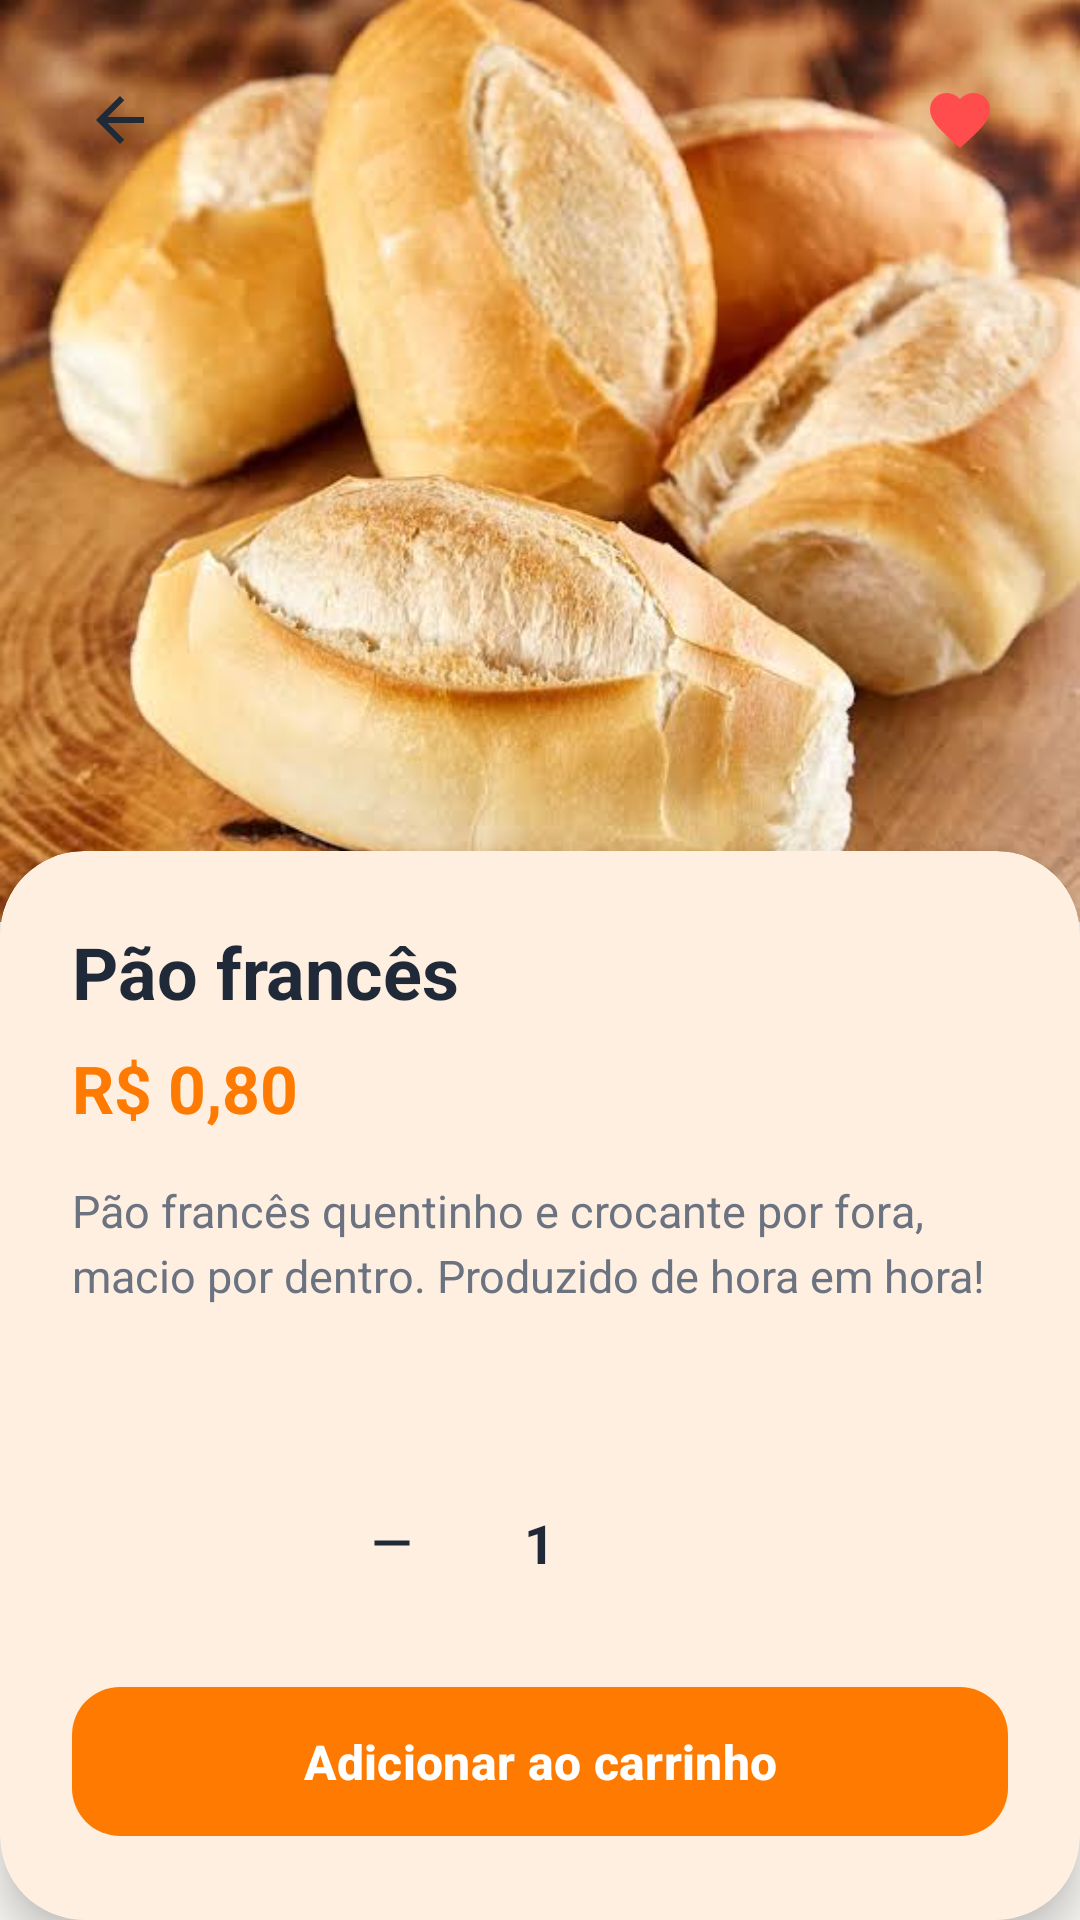

Here is an Android app screen rendered from its layout file. Give the layout XML and the strings, colors and styles it references.
<!-- AndroidManifest.xml: application theme Theme.PadariaZero -->
<!-- res/layout/activity_product_detail_pao_frances.xml -->
<?xml version="1.0" encoding="utf-8"?>
<androidx.constraintlayout.widget.ConstraintLayout xmlns:android="http://schemas.android.com/apk/res/android"
    xmlns:app="http://schemas.android.com/apk/res-auto"
    android:layout_width="match_parent"
    android:layout_height="match_parent"
    android:background="@color/light_background">

    
    <ImageView
        android:id="@+id/imgProductHero"
        android:layout_width="match_parent"
        android:layout_height="0dp"
        android:contentDescription="@string/pao_frances"
        android:scaleType="centerCrop"
        android:src="@drawable/pao_frances"
        app:layout_constraintHeight_percent="0.48"
        app:layout_constraintTop_toTopOf="parent" />

    
    <ImageView
        android:id="@+id/btnDetailBack"
        android:layout_width="40dp"
        android:layout_height="40dp"
        android:layout_marginStart="20dp"
        android:layout_marginTop="20dp"
        android:background="@drawable/bg_badge"
        android:backgroundTint="@color/white"
        android:contentDescription="@string/pao_frances"
        android:padding="8dp"
        android:src="@drawable/ic_back"
        app:layout_constraintStart_toStartOf="parent"
        app:layout_constraintTop_toTopOf="parent" />

    <ImageView
        android:id="@+id/btnFavorite"
        android:layout_width="40dp"
        android:layout_height="40dp"
        android:layout_marginTop="20dp"
        android:layout_marginEnd="20dp"
        android:background="@drawable/bg_badge"
        android:backgroundTint="@color/white"
        android:contentDescription="@string/pao_frances"
        android:padding="8dp"
        android:src="@drawable/ic_heart"
        app:layout_constraintEnd_toEndOf="parent"
        app:layout_constraintTop_toTopOf="parent" />

    
    <com.google.android.material.card.MaterialCardView
        android:layout_width="match_parent"
        android:layout_height="0dp"
        android:layout_marginTop="-24dp"
        app:cardBackgroundColor="@color/light_surface"
        app:cardCornerRadius="28dp"
        app:cardElevation="8dp"
        app:strokeWidth="0dp"
        app:layout_constraintBottom_toBottomOf="parent"
        app:layout_constraintTop_toBottomOf="@id/imgProductHero">

        <LinearLayout
            android:layout_width="match_parent"
            android:layout_height="match_parent"
            android:orientation="vertical"
            android:padding="24dp">

            
            <TextView
                android:id="@+id/tvDetailTitle"
                android:layout_width="wrap_content"
                android:layout_height="wrap_content"
                android:text="@string/pao_frances"
                android:textColor="@color/text_primary"
                android:textSize="24sp"
                android:textStyle="bold" />

            
            <TextView
                android:id="@+id/tvDetailPrice"
                android:layout_width="wrap_content"
                android:layout_height="wrap_content"
                android:layout_marginTop="8dp"
                android:text="@string/price_pao_frances"
                android:textColor="@color/orange_primary"
                android:textSize="22sp"
                android:textStyle="bold" />

            
            <TextView
                android:id="@+id/tvDetailDescription"
                android:layout_width="match_parent"
                android:layout_height="wrap_content"
                android:layout_marginTop="16dp"
                android:lineSpacingExtra="4dp"
                android:text="@string/pao_frances_desc"
                android:textColor="@color/text_secondary"
                android:textSize="15sp" />

            
            <View
                android:layout_width="match_parent"
                android:layout_height="0dp"
                android:layout_weight="1" />

            
            <LinearLayout
                android:layout_width="wrap_content"
                android:layout_height="wrap_content"
                android:layout_gravity="center_horizontal"
                android:layout_marginBottom="24dp"
                android:gravity="center_vertical"
                android:orientation="horizontal">

                <ImageView
                    android:id="@+id/btnMinusQty"
                    android:layout_width="40dp"
                    android:layout_height="40dp"
                    android:background="@drawable/bg_counter"
                    android:contentDescription="@string/pao_frances"
                    android:padding="10dp"
                    android:src="@drawable/ic_minus" />

                <TextView
                    android:id="@+id/tvQty"
                    android:layout_width="wrap_content"
                    android:layout_height="wrap_content"
                    android:paddingHorizontal="24dp"
                    android:text="@string/qty_one"
                    android:textColor="@color/text_primary"
                    android:textSize="18sp"
                    android:textStyle="bold" />

                <ImageView
                    android:id="@+id/btnPlusQty"
                    android:layout_width="40dp"
                    android:layout_height="40dp"
                    android:background="@drawable/bg_counter"
                    android:contentDescription="@string/pao_frances"
                    android:padding="10dp"
                    android:src="@drawable/ic_plus"
                    app:tint="@color/orange_primary" />

            </LinearLayout>

            
            <com.google.android.material.button.MaterialButton
                android:id="@+id/btnAddToCart"
                style="@style/Widget.PadariaZero.Button.Primary"
                android:layout_width="match_parent"
                android:layout_height="wrap_content"
                android:text="@string/add_to_cart" />

        </LinearLayout>

    </com.google.android.material.card.MaterialCardView>

</androidx.constraintlayout.widget.ConstraintLayout>
<!-- resources referenced by this layout -->
<resources>
  <color name="light_background">#FAF8F5</color>
  <color name="light_surface">#FFFFFF</color>
  <color name="orange_primary">#FF7A00</color>
  <color name="text_primary">#1F2937</color>
  <color name="text_secondary">#6B7280</color>
  <color name="white">#FFFFFFFF</color>
  <!-- drawable ic_back (drawable) -->
  <vector xmlns:android="http://schemas.android.com/apk/res/android"
      android:width="24dp"
      android:height="24dp"
      android:viewportWidth="24"
      android:viewportHeight="24">
      <path
          android:fillColor="#1F2937"
          android:pathData="M20,11H7.83L13.42,5.41L12,4L4,12L12,20L13.41,18.59L7.83,13H20V11Z" />
  </vector>
  <!-- drawable ic_heart (drawable) -->
  <vector xmlns:android="http://schemas.android.com/apk/res/android"
      android:width="24dp"
      android:height="24dp"
      android:viewportWidth="24"
      android:viewportHeight="24">
      <path
          android:fillColor="#FF4D4D"
          android:pathData="M12,21.35L10.55,20.03C5.4,15.36 2,12.27 2,8.5C2,5.41 4.42,3 7.5,3C9.24,3 10.91,3.81 12,5.08C13.09,3.81 14.76,3 16.5,3C19.58,3 22,5.41 22,8.5C22,12.27 18.6,15.36 13.45,20.03L12,21.35Z" />
  </vector>
  <!-- drawable ic_minus (drawable) -->
  <vector xmlns:android="http://schemas.android.com/apk/res/android"
      android:width="24dp"
      android:height="24dp"
      android:viewportWidth="24"
      android:viewportHeight="24">
      <path
          android:fillColor="#1F2937"
          android:pathData="M19,13H5V11H19V13Z" />
  </vector>
  <!-- drawable pao_frances: jpeg bitmap (drawable, 33601 bytes) -->
  <string name="add_to_cart">Adicionar ao carrinho</string>
  <string name="pao_frances">Pão francês</string>
  <string name="pao_frances_desc">Pão francês quentinho e crocante por fora, macio por dentro. Produzido de hora em hora!</string>
  <string name="price_pao_frances">R$ 0,80</string>
  <string name="qty_one">1</string>
  <style name="Widget.PadariaZero.Button.Primary" parent="Widget.Material3.Button">
          <item name="backgroundTint">@color/orange_primary</item>
          <item name="android:textColor">@color/white</item>
          <item name="android:textSize">16sp</item>
          <item name="android:textStyle">bold</item>
          <item name="cornerRadius">16dp</item>
          <item name="android:paddingTop">14dp</item>
          <item name="android:paddingBottom">14dp</item>
      </style>
  <style name="Theme.PadariaZero" parent="Base.Theme.PadariaZero" />
  <style name="Base.Theme.PadariaZero" parent="Theme.Material3.DayNight.NoActionBar">
          
          <item name="colorPrimary">@color/orange_primary</item>
          <item name="colorOnPrimary">@color/white</item>
          <item name="colorPrimaryContainer">@color/orange_light_bg</item>
          <item name="colorOnPrimaryContainer">@color/orange_primary_dark</item>
          <item name="colorSecondary">@color/orange_secondary</item>
          <item name="android:colorBackground">@color/light_background</item>
          <item name="colorSurface">@color/light_surface</item>
  
          
          <item name="android:statusBarColor">@color/light_background</item>
          <item name="android:windowLightStatusBar">true</item>
      </style>
  <color name="orange_light_bg">#FFF3E0</color>
  <color name="orange_primary_dark">#E06200</color>
  <color name="orange_secondary">#FF9500</color>
</resources>
